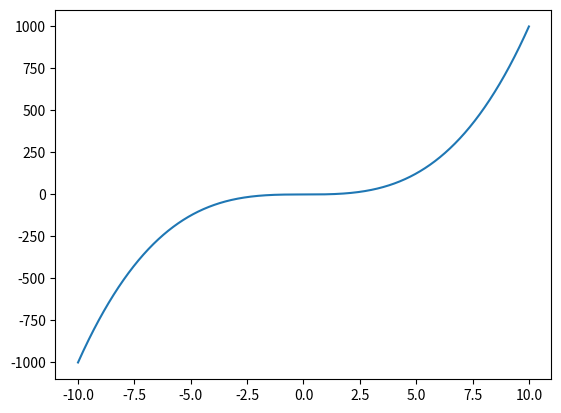

The matplotlib source for this figure:
import numpy as np
import matplotlib.pyplot as plt
t = np.linspace(-10, 10, 1000)
x = t**3
plt.plot(t, x)
plt.show()

